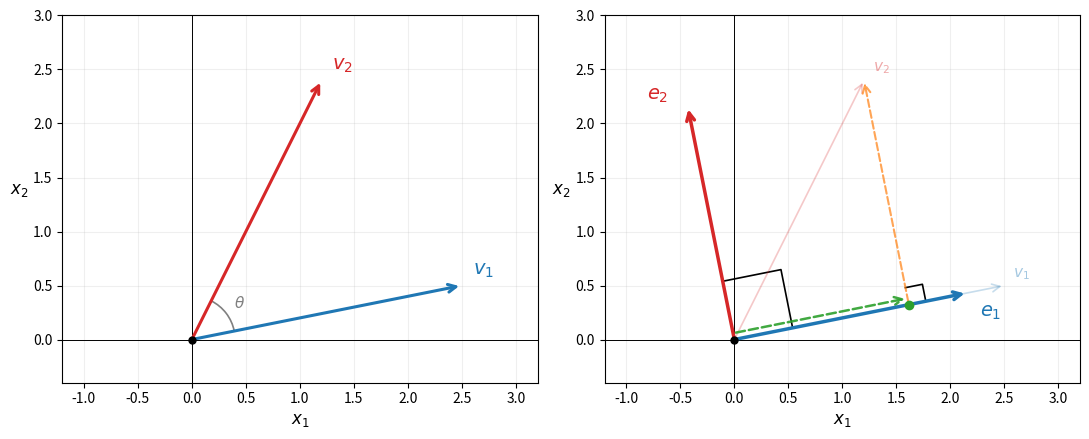

Source code (Python): (Note: this script raises an exception after producing the figure.)
"""
fig06: Gram-Schmidt orthogonalization in R^2.
Left:  original vectors v1, v2 (not orthogonal).
Right: orthonormal result e1, e2, with the projection step shown.
"""
import numpy as np
import matplotlib.pyplot as plt

def draw_vec(ax, tip, col, lw=2.2, ls='-', alpha=1.0, origin=(0,0)):
    ax.annotate('', xy=tip, xytext=origin,
                arrowprops=dict(arrowstyle='->', color=col, lw=lw,
                                linestyle=ls, mutation_scale=14,
                                alpha=alpha, zorder=4))

fig, (axL, axR) = plt.subplots(1, 2, figsize=(11, 5))

for ax in (axL, axR):
    ax.set_xlim(-1.2, 3.2); ax.set_ylim(-0.4, 3.0)
    ax.set_aspect('equal')
    ax.axhline(0, color='k', lw=0.7); ax.axvline(0, color='k', lw=0.7)
    ax.grid(True, alpha=0.2)
    ax.set_xlabel('$x_1$', fontsize=12)
    ax.set_ylabel('$x_2$', fontsize=12, rotation=0, labelpad=10)
    ax.plot(0, 0, 'ko', ms=5, zorder=5)

# original vectors
v1 = np.array([2.5, 0.5])
v2 = np.array([1.2, 2.4])

# ── LEFT: original basis ──────────────────────────────────────────────────────
draw_vec(axL, v1, '#1f77b4')
draw_vec(axL, v2, '#d62728')
axL.text(v1[0]+0.1, v1[1]+0.1, '$v_1$', fontsize=14, color='#1f77b4')
axL.text(v2[0]+0.1, v2[1]+0.1, '$v_2$', fontsize=14, color='#d62728')

# show the angle between them (not 90 deg)
theta1 = np.degrees(np.arctan2(v1[1], v1[0]))
theta2 = np.degrees(np.arctan2(v2[1], v2[0]))
from matplotlib.patches import Arc
arc = Arc((0,0), 0.8, 0.8, angle=0, theta1=theta1, theta2=theta2,
          color='gray', lw=1.2)
axL.add_patch(arc)
mid_angle = np.radians((theta1 + theta2)/2)
axL.text(0.55*np.cos(mid_angle), 0.55*np.sin(mid_angle), r'$\theta$',
         fontsize=11, color='gray', ha='center', va='center')

# ── RIGHT: Gram-Schmidt result ────────────────────────────────────────────────
e1 = v1 / np.linalg.norm(v1)
proj = np.dot(v2, e1) * e1          # projection of v2 onto e1
resid = v2 - proj                    # orthogonal component
e2 = resid / np.linalg.norm(resid)

# scale for visibility
scale = 2.2
e1s = scale * e1
e2s = scale * e2

# faint original vectors for reference
draw_vec(axR, v1, '#1f77b4', lw=1.2, alpha=0.25)
draw_vec(axR, v2, '#d62728', lw=1.2, alpha=0.25)

# projection step: show proj of v2 onto e1
proj_tip = proj   # unscaled, actual projection point
# offset the projection arrow perpendicular to e1 so it clears the blue e1 arrow
off = 0.06 * e2
draw_vec(axR, proj_tip + off, '#2ca02c', lw=1.8, ls='dashed', alpha=0.9,
         origin=tuple(off))
# residual from proj_tip to v2
draw_vec(axR, v2, '#ff7f0e', lw=1.5, ls='dashed', alpha=0.7,
         origin=tuple(proj_tip))
axR.plot(*proj_tip, 'o', color='#2ca02c', ms=6, zorder=5)

# right-angle marker at proj_tip
s = 0.16
v_dir = e1
r_dir = e2
corner = proj_tip + s*r_dir + s*v_dir
axR.plot([proj_tip[0]+s*r_dir[0], corner[0], proj_tip[0]+s*v_dir[0]],
         [proj_tip[1]+s*r_dir[1], corner[1], proj_tip[1]+s*v_dir[1]],
         color='k', lw=1.2)

# final orthonormal vectors (scaled)
draw_vec(axR, e1s, '#1f77b4', lw=2.5)
draw_vec(axR, e2s, '#d62728', lw=2.5)

# right-angle marker between e1 and e2 — place at a visible distance from origin
s2 = 0.55
corner2 = s2*e1 + s2*e2
axR.plot([s2*e1[0], corner2[0], s2*e2[0]],
         [s2*e1[1], corner2[1], s2*e2[1]], color='k', lw=1.2)

axR.text(e1s[0]+0.12, e1s[1]-0.22, '$e_1$', fontsize=14, color='#1f77b4')
axR.text(e2s[0]-0.38, e2s[1]+0.06, '$e_2$', fontsize=14, color='#d62728')
axR.text(v1[0]+0.08, v1[1]+0.08, '$v_1$', fontsize=11,
         color='#1f77b4', alpha=0.4)
axR.text(v2[0]+0.08, v2[1]+0.08, '$v_2$', fontsize=11,
         color='#d62728', alpha=0.4)

plt.tight_layout()
plt.savefig(str(__import__('pathlib').Path(__file__).with_suffix('.png')),
            dpi=150, bbox_inches='tight')
plt.close()
print('saved')
